Run: headless pygame with SDL's dummy video driver; simulated clock (each Clock.tick advances the game by its frame time, no real sleeping); random seed 0; keys injected as events and as key.get_pressed() state; no mouse input.
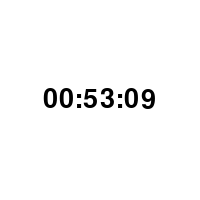
Frame 1 of 4 · flips 1–60 · no input
Frame 2 of 4 · flips 61–180 · tapped SPACE, RETURN · held RIGHT (→), D · screen unchanged from frame 1, image omitted
Frame 3 of 4 · flips 181–300 · held DOWN (↓), S · screen unchanged from frame 2, image omitted
Frame 4 of 4 · flips 301–420 · held LEFT (←), A, UP (↑), W · screen unchanged from frame 3, image omitted

The pygame program that drew these frames:

# -*- acsection: general-init -*-
import pygame as pg, datetime

pg.init() # inicijalizujemo biblioteku PyGame
pg.display.set_caption("Digitalni sat") # otvaramo prozor
(sirina, visina) = (200, 200)
prozor = pg.display.set_mode((sirina, visina))

# -*- acsection: main -*-

def tekst_centriran(poruka, x, y):
    font = pg.font.SysFont("Arial", 40)     # font kojim će biti prikazan tekst
    # gradimo sličicu koja predstavlja tu poruku ispisanu crnom bojom
    tekst = font.render(poruka, True, pg.Color("black"))
    # određujemo veličinu tog teksta (da bismo mogli da ga centriramo)
    (sirina_teksta, visina_teksta) = (tekst.get_width(), tekst.get_height())
    # položaj određujemo tako da tekst bude centriran
    (x, y) = (x - sirina_teksta / 2, y - visina_teksta / 2)
    # prikazujemo sličicu na odgovarajućem mestu na ekranu
    prozor.blit(tekst, (x, y))

def crtaj():
    prozor.fill(pg.Color("white"))          # bojimo pozadinu u belo
    vreme = datetime.datetime.now()         # određujemo trenutno vreme
    sati = vreme.hour
    minuta = vreme.minute
    sekundi = vreme.second
    # tekst koja će se ispisivati    
    poruka = (str(sati).rjust(2, "0") + ":" + 
              str(minuta).rjust(2, "0") + ":" +
              str(sekundi).rjust(2, "0"))
    tekst_centriran(poruka, sirina / 2, visina / 2)

# -*- acsection: after-main -*-
kraj = False
sat = pg.time.Clock()  # sat koji određuje broj frejmova u sekundi
while not kraj:
    # crtamo i ažuriramo sadržaj prozora
    crtaj()
    pg.display.update()

    # proveravamo da li je korisnik isključio prozor
    for dogadjaj in pg.event.get():
        if dogadjaj.type == pg.QUIT:
            kraj = True

    # pauziramo do sledeceg frejma
    sat.tick(1)

pg.quit() # isključujemo rad biblioteke PyGame
